Dataset: main_file_E-waste classification.v1i.folder (GitHub, Krm30676/E-waste-Classification-using-Transfer-Learning-approach). Classes: keyboard, laptop, mobile phone, monitor, computer mouse, other.

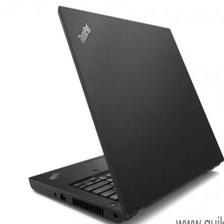
Label: laptop

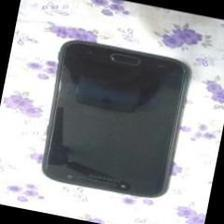
Label: mobile phone

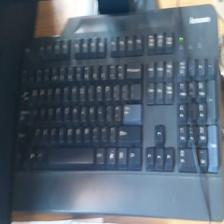
Label: keyboard

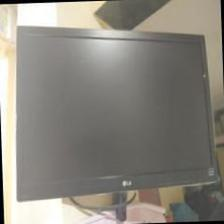
Label: monitor

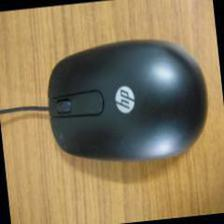
Label: computer mouse

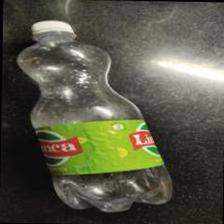
Label: other
